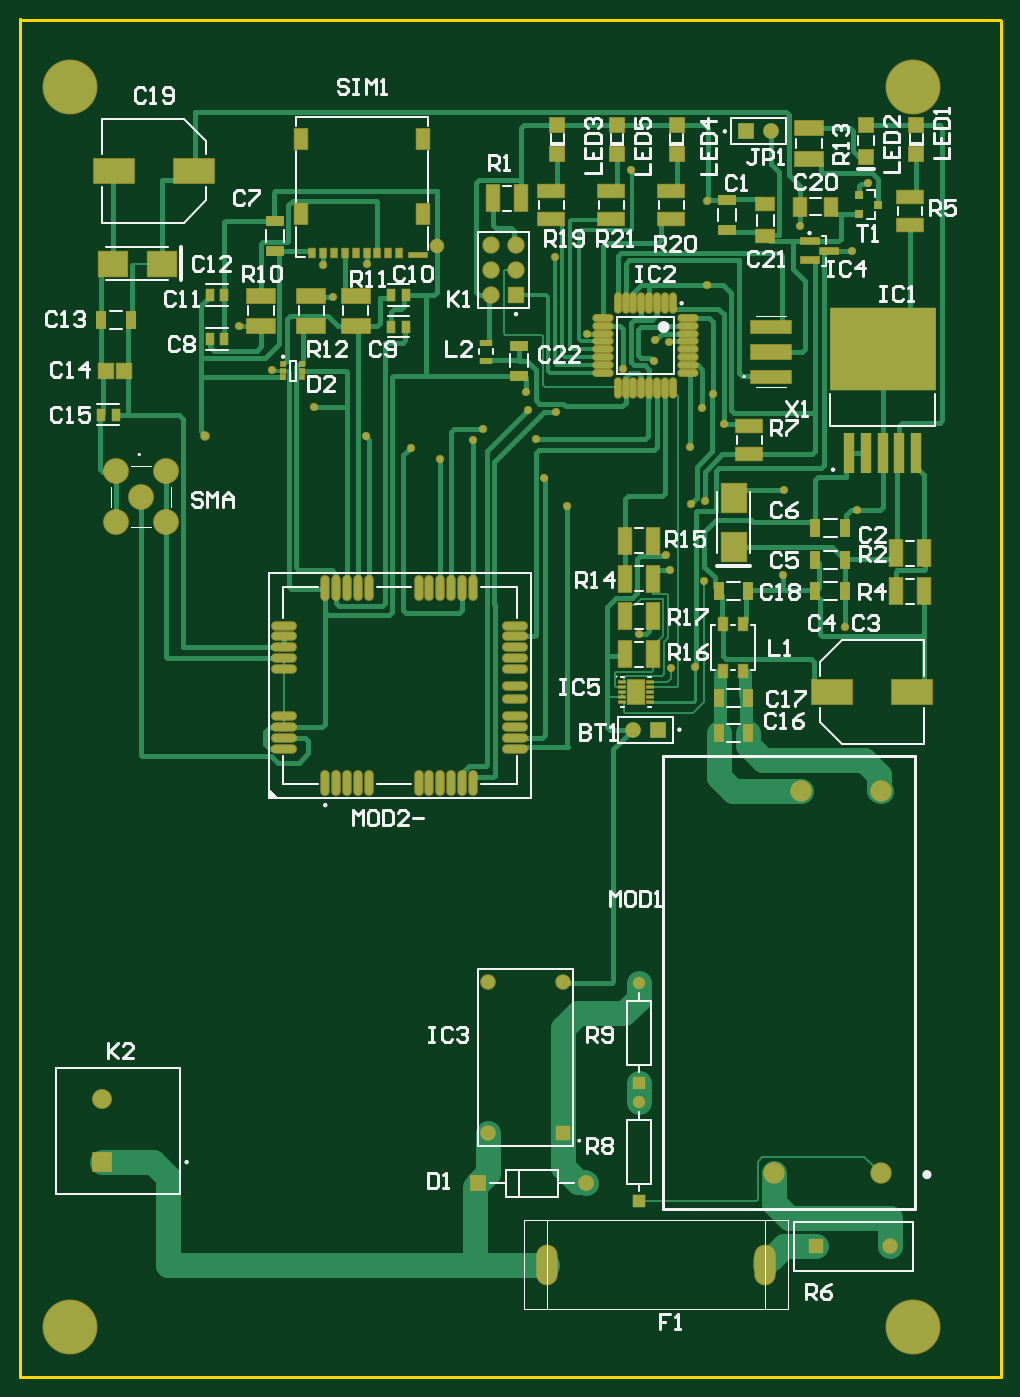
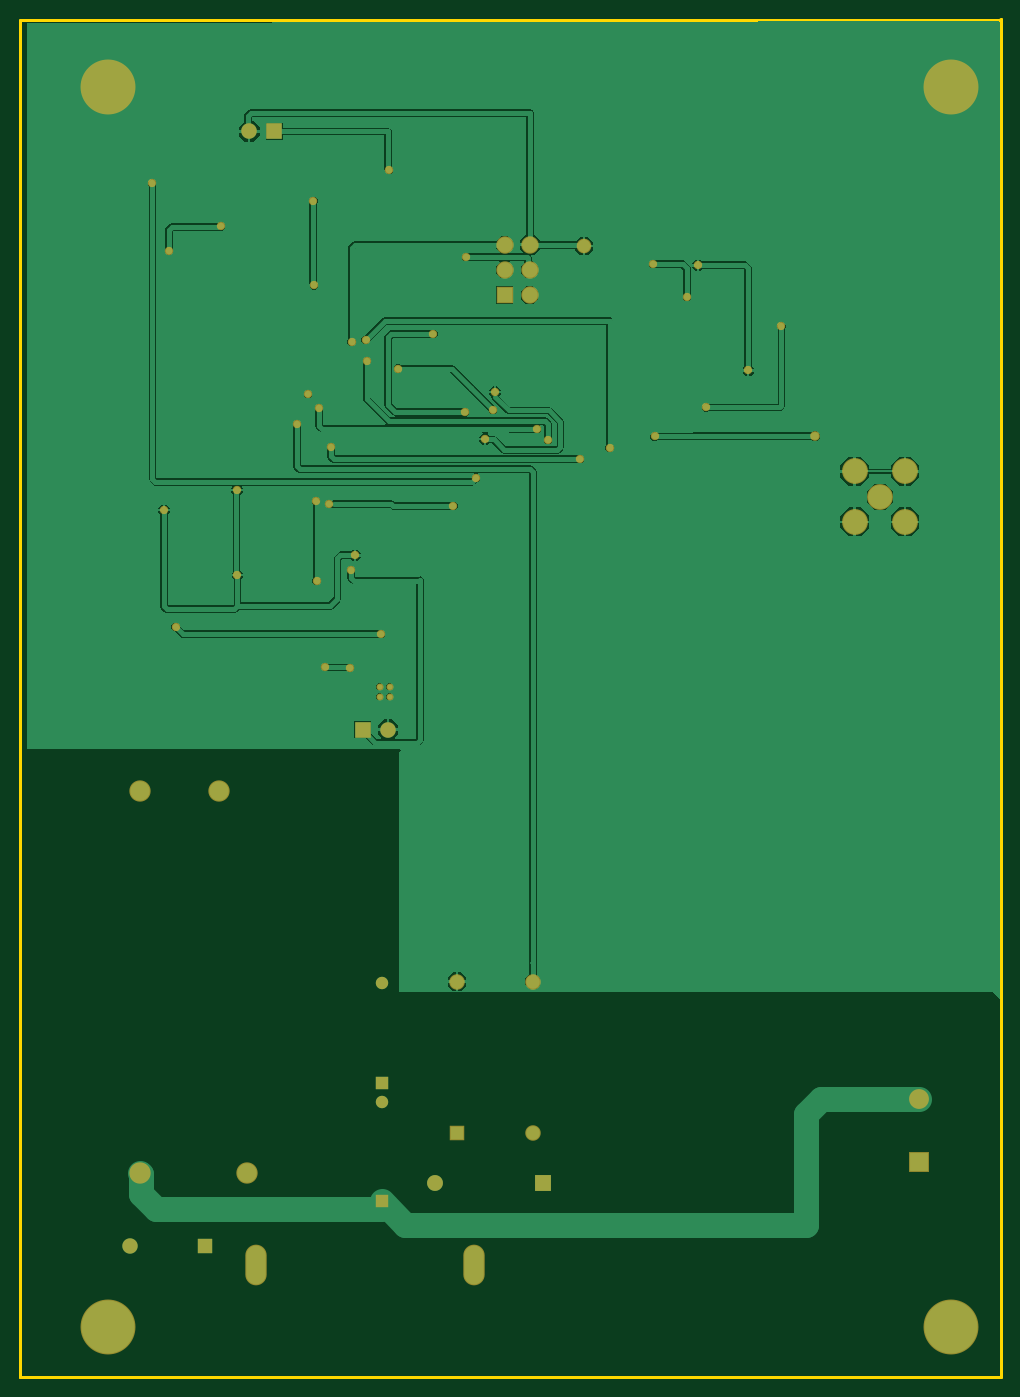
Circuit board: 6 layer files. Board 98.9 x 136.9 mm.
- bottom_copper: netuitval.GBL (21039 bytes)
- bottom_mask: netuitval.GBS (2642 bytes)
- outline: netuitval.GM1 (468 bytes)
- top_copper: netuitval.GTL (29582 bytes)
- top_silk: netuitval.GTO (25033 bytes)
- top_mask: netuitval.GTS (7288 bytes)

=== bottom_copper: netuitval.GBL (21039 bytes, source omitted) ===
=== bottom_mask: netuitval.GBS ===
G04*
G04 #@! TF.GenerationSoftware,Altium Limited,Altium Designer,21.3.2 (30)*
G04*
G04 Layer_Color=16711935*
%FSLAX24Y24*%
%MOIN*%
G70*
G04*
G04 #@! TF.SameCoordinates,7650AEDF-855E-494F-9EC9-4397D0FFA18E*
G04*
G04*
G04 #@! TF.FilePolarity,Negative*
G04*
G01*
G75*
%ADD52C,0.0848*%
%ADD53R,0.0690X0.0690*%
%ADD54C,0.0690*%
%ADD55C,0.0615*%
%ADD56R,0.0615X0.0615*%
%ADD57C,0.0630*%
%ADD58R,0.0630X0.0630*%
%ADD59R,0.0789X0.0789*%
%ADD60C,0.0789*%
%ADD61R,0.0618X0.0618*%
%ADD62C,0.0618*%
%ADD63C,0.1025*%
%ADD64O,0.0848X0.1615*%
%ADD65R,0.0610X0.0610*%
%ADD66C,0.0610*%
%ADD67C,0.0492*%
%ADD68R,0.0492X0.0492*%
%ADD69C,0.2180*%
%ADD70C,0.0330*%
%ADD71C,0.0277*%
%ADD72C,0.0580*%
%ADD73C,0.0380*%
D52*
X29920Y8090D02*
D03*
X31003Y23247D02*
D03*
X34152D02*
D03*
Y8090D02*
D03*
D53*
X19686Y42940D02*
D03*
D54*
X18686D02*
D03*
X19686Y43940D02*
D03*
Y44940D02*
D03*
X18686Y43940D02*
D03*
Y44940D02*
D03*
D55*
X18570Y15690D02*
D03*
Y9690D02*
D03*
X21570Y15690D02*
D03*
D56*
Y9690D02*
D03*
D57*
X22461Y7690D02*
D03*
D58*
X18179D02*
D03*
D59*
X3250Y8530D02*
D03*
D60*
Y11030D02*
D03*
D61*
X28820Y49434D02*
D03*
X25320Y25690D02*
D03*
D62*
X29820Y49434D02*
D03*
X24320Y25690D02*
D03*
D63*
X4794Y34940D02*
D03*
X3794Y35940D02*
D03*
Y33940D02*
D03*
X5794D02*
D03*
Y35940D02*
D03*
D64*
X29570Y4456D02*
D03*
X20909D02*
D03*
D65*
X31594Y5190D02*
D03*
D66*
X34546D02*
D03*
D67*
X24570Y10909D02*
D03*
Y15627D02*
D03*
D68*
Y6972D02*
D03*
Y11690D02*
D03*
D69*
X35433Y51181D02*
D03*
X1969D02*
D03*
Y1969D02*
D03*
X35433D02*
D03*
D70*
X27930Y37820D02*
D03*
X30310Y35205D02*
D03*
X24580Y29490D02*
D03*
X33010Y44700D02*
D03*
X27260Y43323D02*
D03*
X27270Y46670D02*
D03*
X21230Y44440D02*
D03*
X22511Y41398D02*
D03*
X21720Y34580D02*
D03*
X26799Y28174D02*
D03*
X20070Y39090D02*
D03*
X20460Y37220D02*
D03*
X25620Y32610D02*
D03*
X26580Y36900D02*
D03*
X26640Y34660D02*
D03*
X20815Y35680D02*
D03*
X25790Y32030D02*
D03*
X20150Y38380D02*
D03*
X18390Y37610D02*
D03*
X17970Y37190D02*
D03*
X21270Y38290D02*
D03*
X16690Y36420D02*
D03*
X25204Y41150D02*
D03*
X25759Y41087D02*
D03*
X23920Y40020D02*
D03*
X27180Y34770D02*
D03*
X27490Y39010D02*
D03*
X27050Y38450D02*
D03*
X30940Y45660D02*
D03*
X33665Y47365D02*
D03*
X33200Y34400D02*
D03*
X30290Y31830D02*
D03*
X25820Y28150D02*
D03*
X12440Y42860D02*
D03*
X12010Y44120D02*
D03*
X10020Y39950D02*
D03*
X13790Y44160D02*
D03*
X13735Y37329D02*
D03*
X8699Y41700D02*
D03*
X11680Y38480D02*
D03*
X32740Y29760D02*
D03*
X25160Y40320D02*
D03*
X15520Y36880D02*
D03*
X24260Y47890D02*
D03*
X27150Y31600D02*
D03*
D71*
X24647Y26993D02*
D03*
X24253D02*
D03*
X24647Y27387D02*
D03*
X24253D02*
D03*
D72*
X16540Y44890D02*
D03*
D73*
X7360Y37340D02*
D03*
M02*

=== outline: netuitval.GM1 ===
G04*
G04 #@! TF.GenerationSoftware,Altium Limited,Altium Designer,21.3.2 (30)*
G04*
G04 Layer_Color=16711935*
%FSLAX24Y24*%
%MOIN*%
G70*
G04*
G04 #@! TF.SameCoordinates,7650AEDF-855E-494F-9EC9-4397D0FFA18E*
G04*
G04*
G04 #@! TF.FilePolarity,Positive*
G04*
G01*
G75*
%ADD15C,0.0100*%
D15*
X25660D01*
X38900D01*
X38920Y20D01*
Y53830D01*
X38900Y53850D02*
X38920Y53830D01*
X50Y53850D02*
X38900D01*
X0Y53900D02*
X50Y53850D01*
X0Y53700D02*
Y53900D01*
Y0D02*
Y53700D01*
M02*

=== top_copper: netuitval.GTL (29582 bytes, source omitted) ===
=== top_silk: netuitval.GTO (25033 bytes, source omitted) ===
=== top_mask: netuitval.GTS (7288 bytes, source omitted) ===
